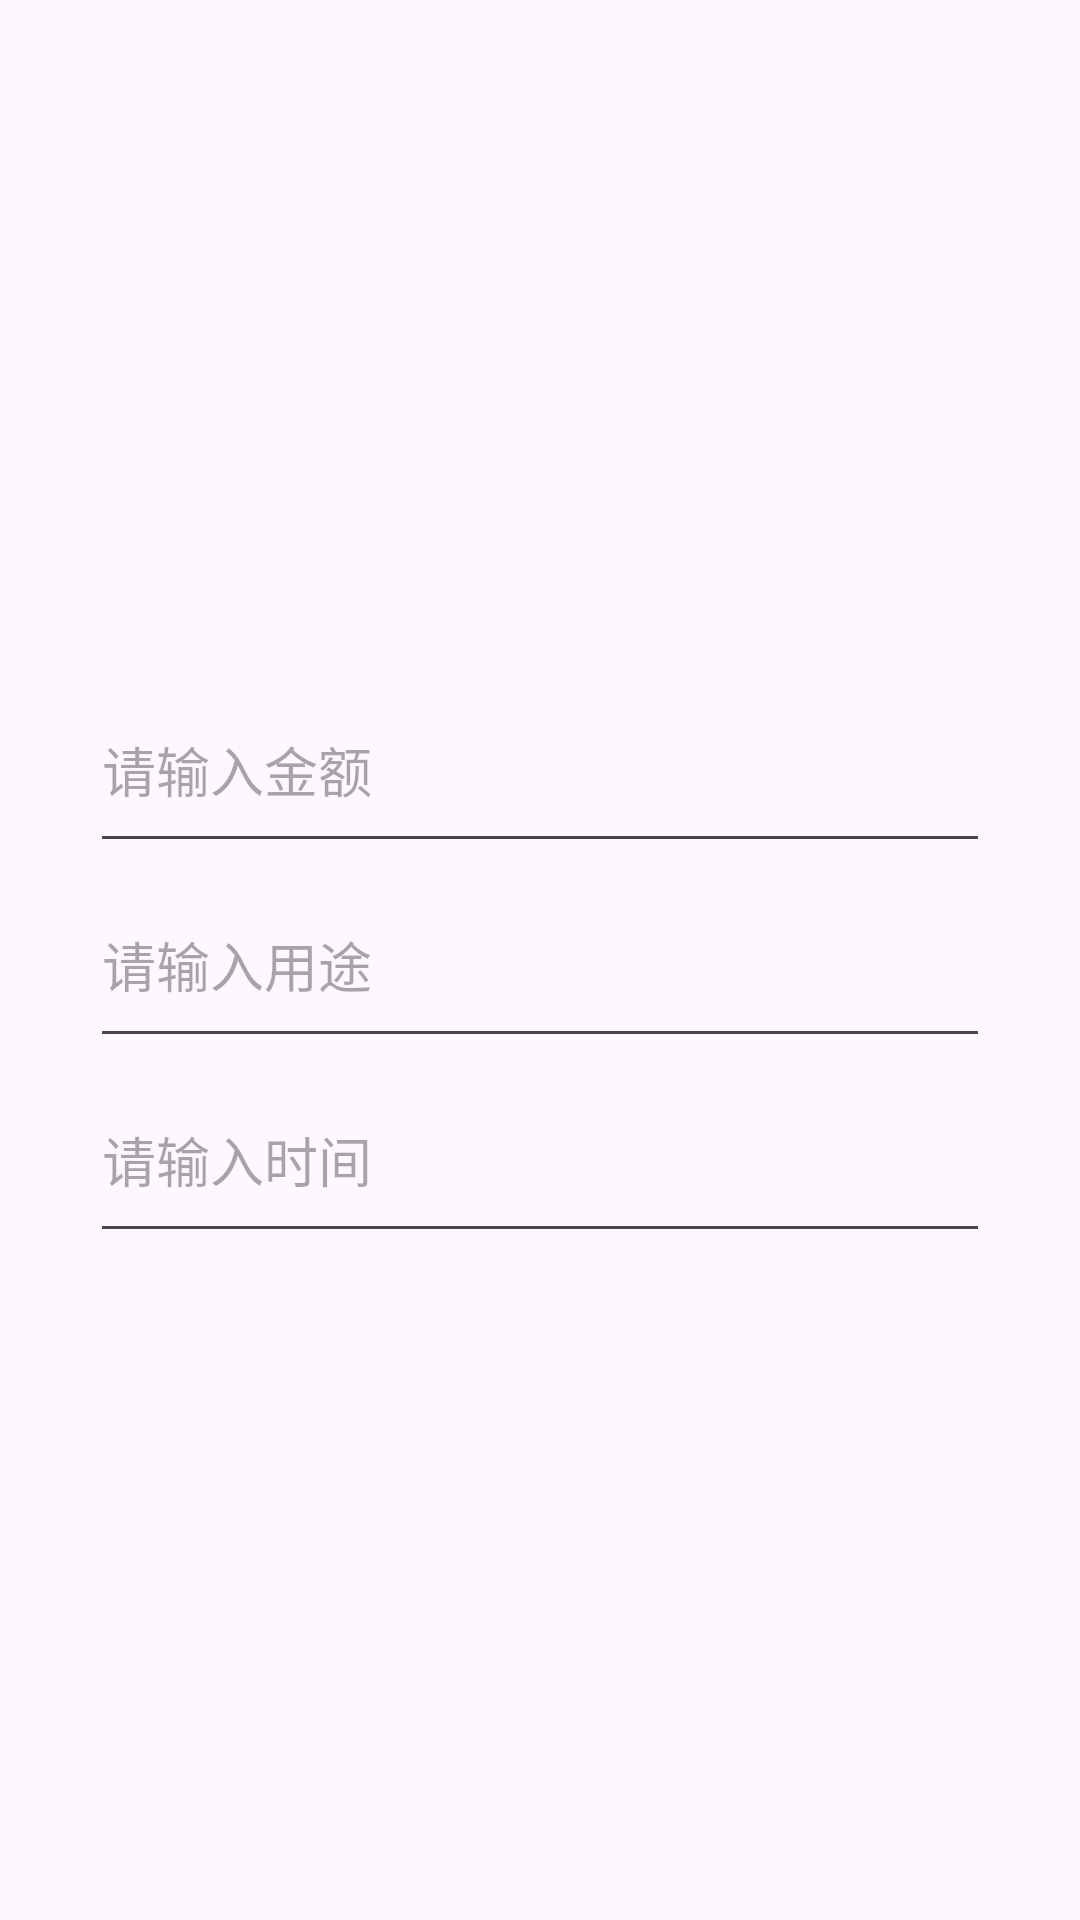

Here is an Android app screen rendered from its layout file. Give the layout XML and the strings, colors and styles it references.
<!-- AndroidManifest.xml: application theme Theme.Accouting1 -->
<!-- res/layout/bill_layout1.xml -->
<?xml version="1.0" encoding="utf-8"?>
<androidx.constraintlayout.widget.ConstraintLayout xmlns:android="http://schemas.android.com/apk/res/android"
    xmlns:app="http://schemas.android.com/apk/res-auto"
    xmlns:tools="http://schemas.android.com/tools"
    android:layout_width="match_parent"
    android:layout_height="match_parent">

    <EditText
        android:id="@+id/editText1"
        android:layout_width="300dp"
        android:layout_height="65dp"
        android:hint="请输入金额"
        app:layout_constraintBottom_toBottomOf="parent"
        app:layout_constraintEnd_toEndOf="parent"
        app:layout_constraintStart_toStartOf="parent"
        app:layout_constraintBottom_toTopOf="@+id/editText2" />

    <EditText
        android:id="@+id/editText2"
        android:layout_width="300dp"
        android:layout_height="65dp"
        android:hint="请输入用途"
        app:layout_constraintBottom_toBottomOf="parent"
        app:layout_constraintEnd_toEndOf="parent"
        app:layout_constraintStart_toStartOf="parent"
        app:layout_constraintTop_toTopOf="parent" />

    <EditText
        android:id="@+id/editText3"
        android:layout_width="300dp"
        android:layout_height="65dp"
        android:hint="请输入时间"

        app:layout_constraintEnd_toEndOf="parent"
        app:layout_constraintStart_toStartOf="parent"
        app:layout_constraintTop_toBottomOf="@+id/editText2" />


</androidx.constraintlayout.widget.ConstraintLayout>
<!-- resources referenced by this layout -->
<resources>
  <style name="Theme.Accouting1" parent="Base.Theme.Accouting1" />
  <style name="Base.Theme.Accouting1" parent="Theme.Material3.DayNight.NoActionBar">
          
          
      </style>
</resources>
